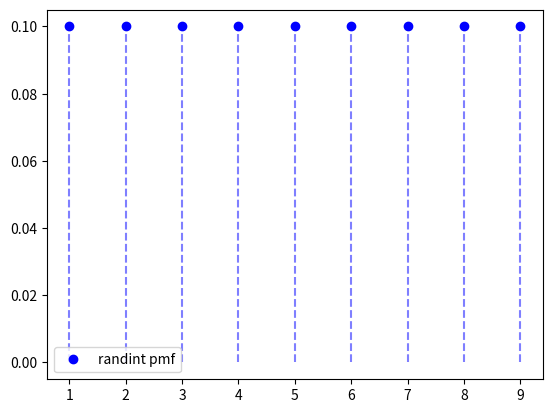

Recreate this plot in Python.
import numpy as np
import matplotlib.pyplot as plt
import scipy.stats as stats

# 建立一個範圍介於 [1, 11) 整數均勻分佈的機率模型
rv = stats.randint(low = 1, high = 11)
# 變數x是用來繪製機率質量函數的資料 (從1% ~ 99% (不含) 之間的值)
x = np.arange(rv.ppf(0.01), rv.ppf(0.99))
# 以藍色圓點繪製均勻分佈的機率質量函數
plt.plot(x, rv.pmf(x), "bo", label = "randint pmf")
# 以透明度0.5的藍色虛線繪製垂直線
plt.vlines(x, 0, rv.pmf(x), "b", linestyles = "dashed", alpha = 0.5)
plt.legend()
plt.show()